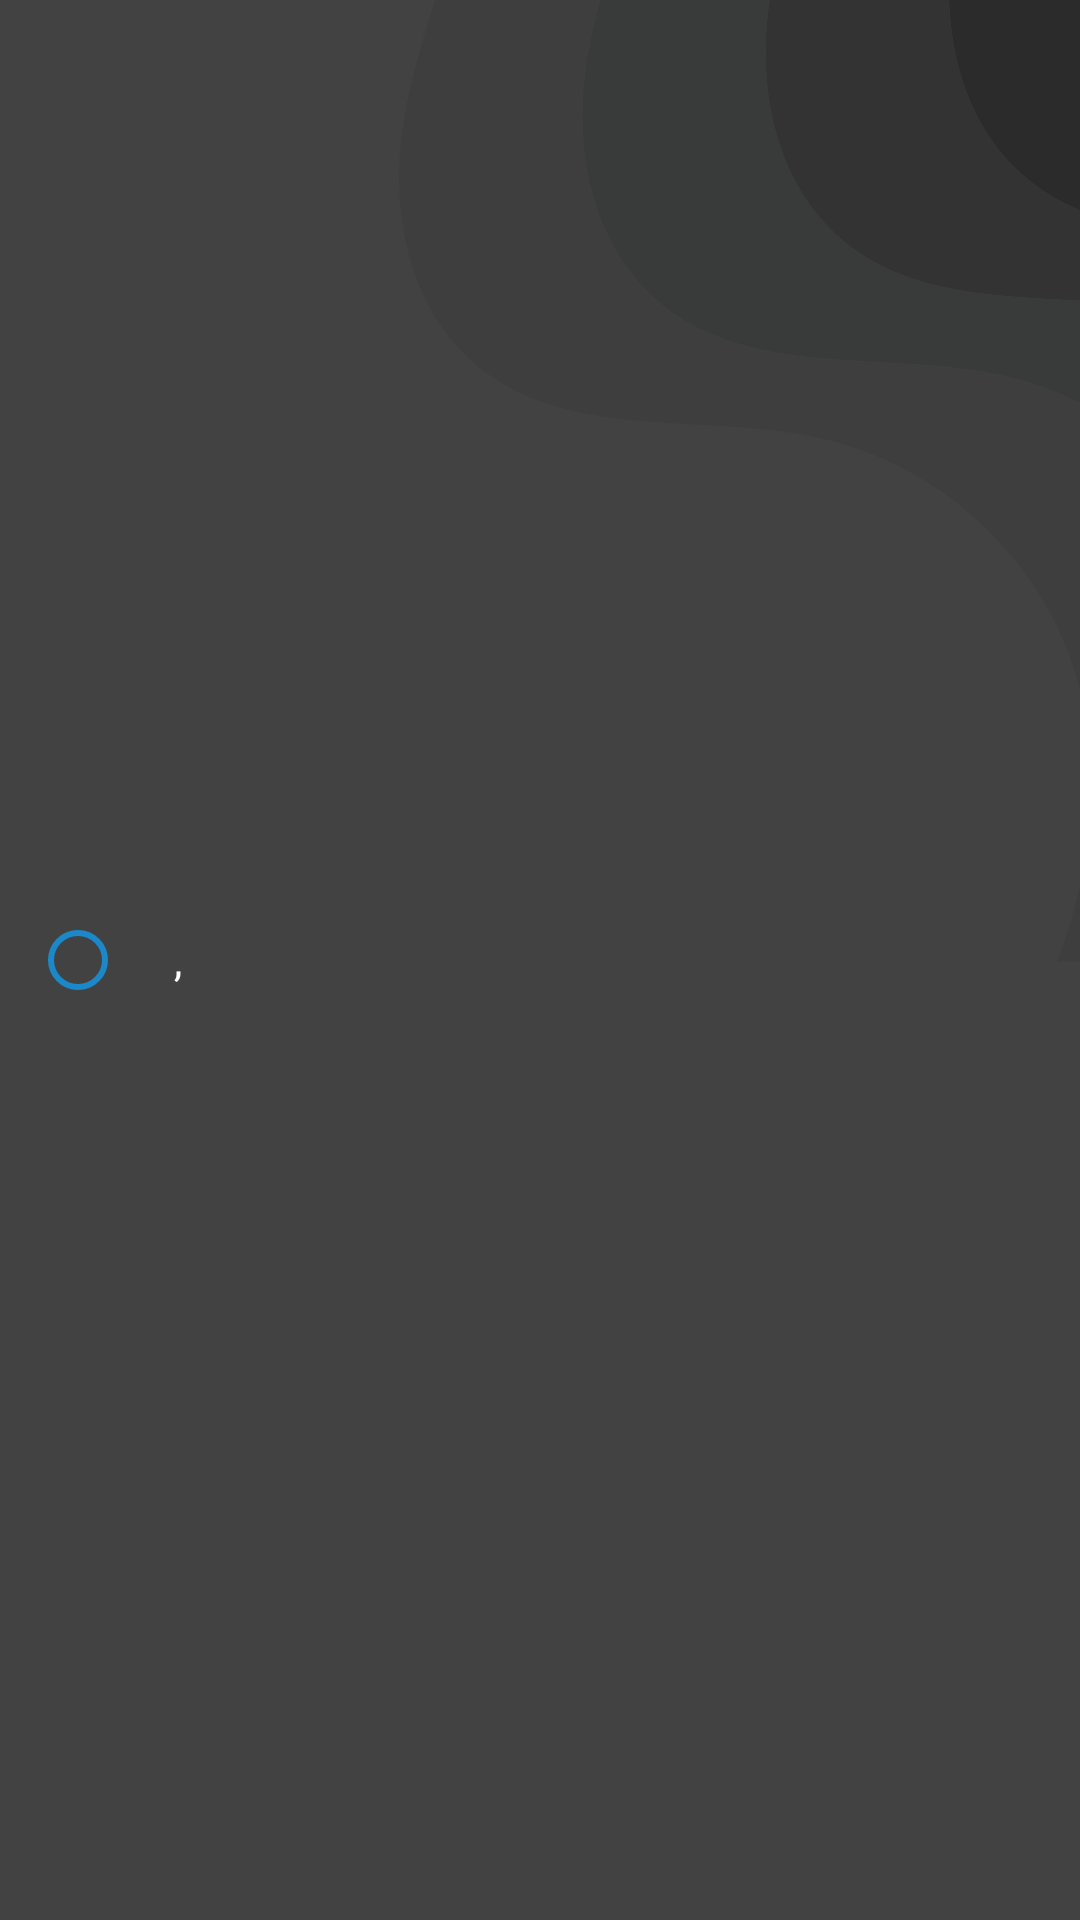

Reconstruct the res/layout file that produces this screen, plus the resources it refers to.
<!-- AndroidManifest.xml: application theme AppTheme -->
<!-- res/layout/sync_list_view_item.xml -->
<?xml version="1.0" encoding="utf-8"?>
<LinearLayout
        xmlns:android="http://schemas.android.com/apk/res/android"
        xmlns:app="http://schemas.android.com/apk/res-auto" xmlns:tools="http://schemas.android.com/tools"
        android:orientation="horizontal"
        android:id="@+id/linear"
        android:layout_width="match_parent"
        android:layout_height="50dp">

    <RadioButton
            android:layout_width="wrap_content"
            android:layout_height="wrap_content"
            android:id="@+id/cbSync"
            android:layout_marginStart="10dp"
            android:layout_gravity="center_vertical"
            android:buttonTint="@color/blue"
            android:textColor="@color/white"/>

    <TextView
            android:layout_width="wrap_content"
            android:layout_height="wrap_content"
            android:id="@+id/tvImeNumber"
            android:text=""
            android:layout_gravity="center_vertical"
            android:layout_marginEnd="8dp"
            android:layout_marginStart="8dp"/>

    <TextView
            android:layout_width="wrap_content"
            android:layout_height="wrap_content"
            android:text=","
            android:layout_gravity="center_vertical"/>

    <TextView
            android:layout_width="wrap_content"
            android:layout_height="wrap_content"
            android:id="@+id/tvName"
            android:text=""
            android:layout_marginStart="8dp"
            android:layout_gravity="center_vertical"/>

</LinearLayout>
<!-- resources referenced by this layout -->
<resources>
  <color name="blue">#1a88c9</color>
  <color name="white">#FFFFFF</color>
  <style name="AppTheme" parent="Theme.AppCompat.Light.NoActionBar">
          
          <item name="colorPrimary">@color/blue</item>
          <item name="colorPrimaryDark">@color/blue</item>
          <item name="colorAccent">@color/blue</item>
          <item name="android:windowBackground">@drawable/bg</item>
          <item name="android:textColor">@color/white</item>
          <item name="android:textColorHint">@color/white</item>
      </style>
  <!-- drawable bg: png bitmap (drawable, 18306 bytes) -->
</resources>
